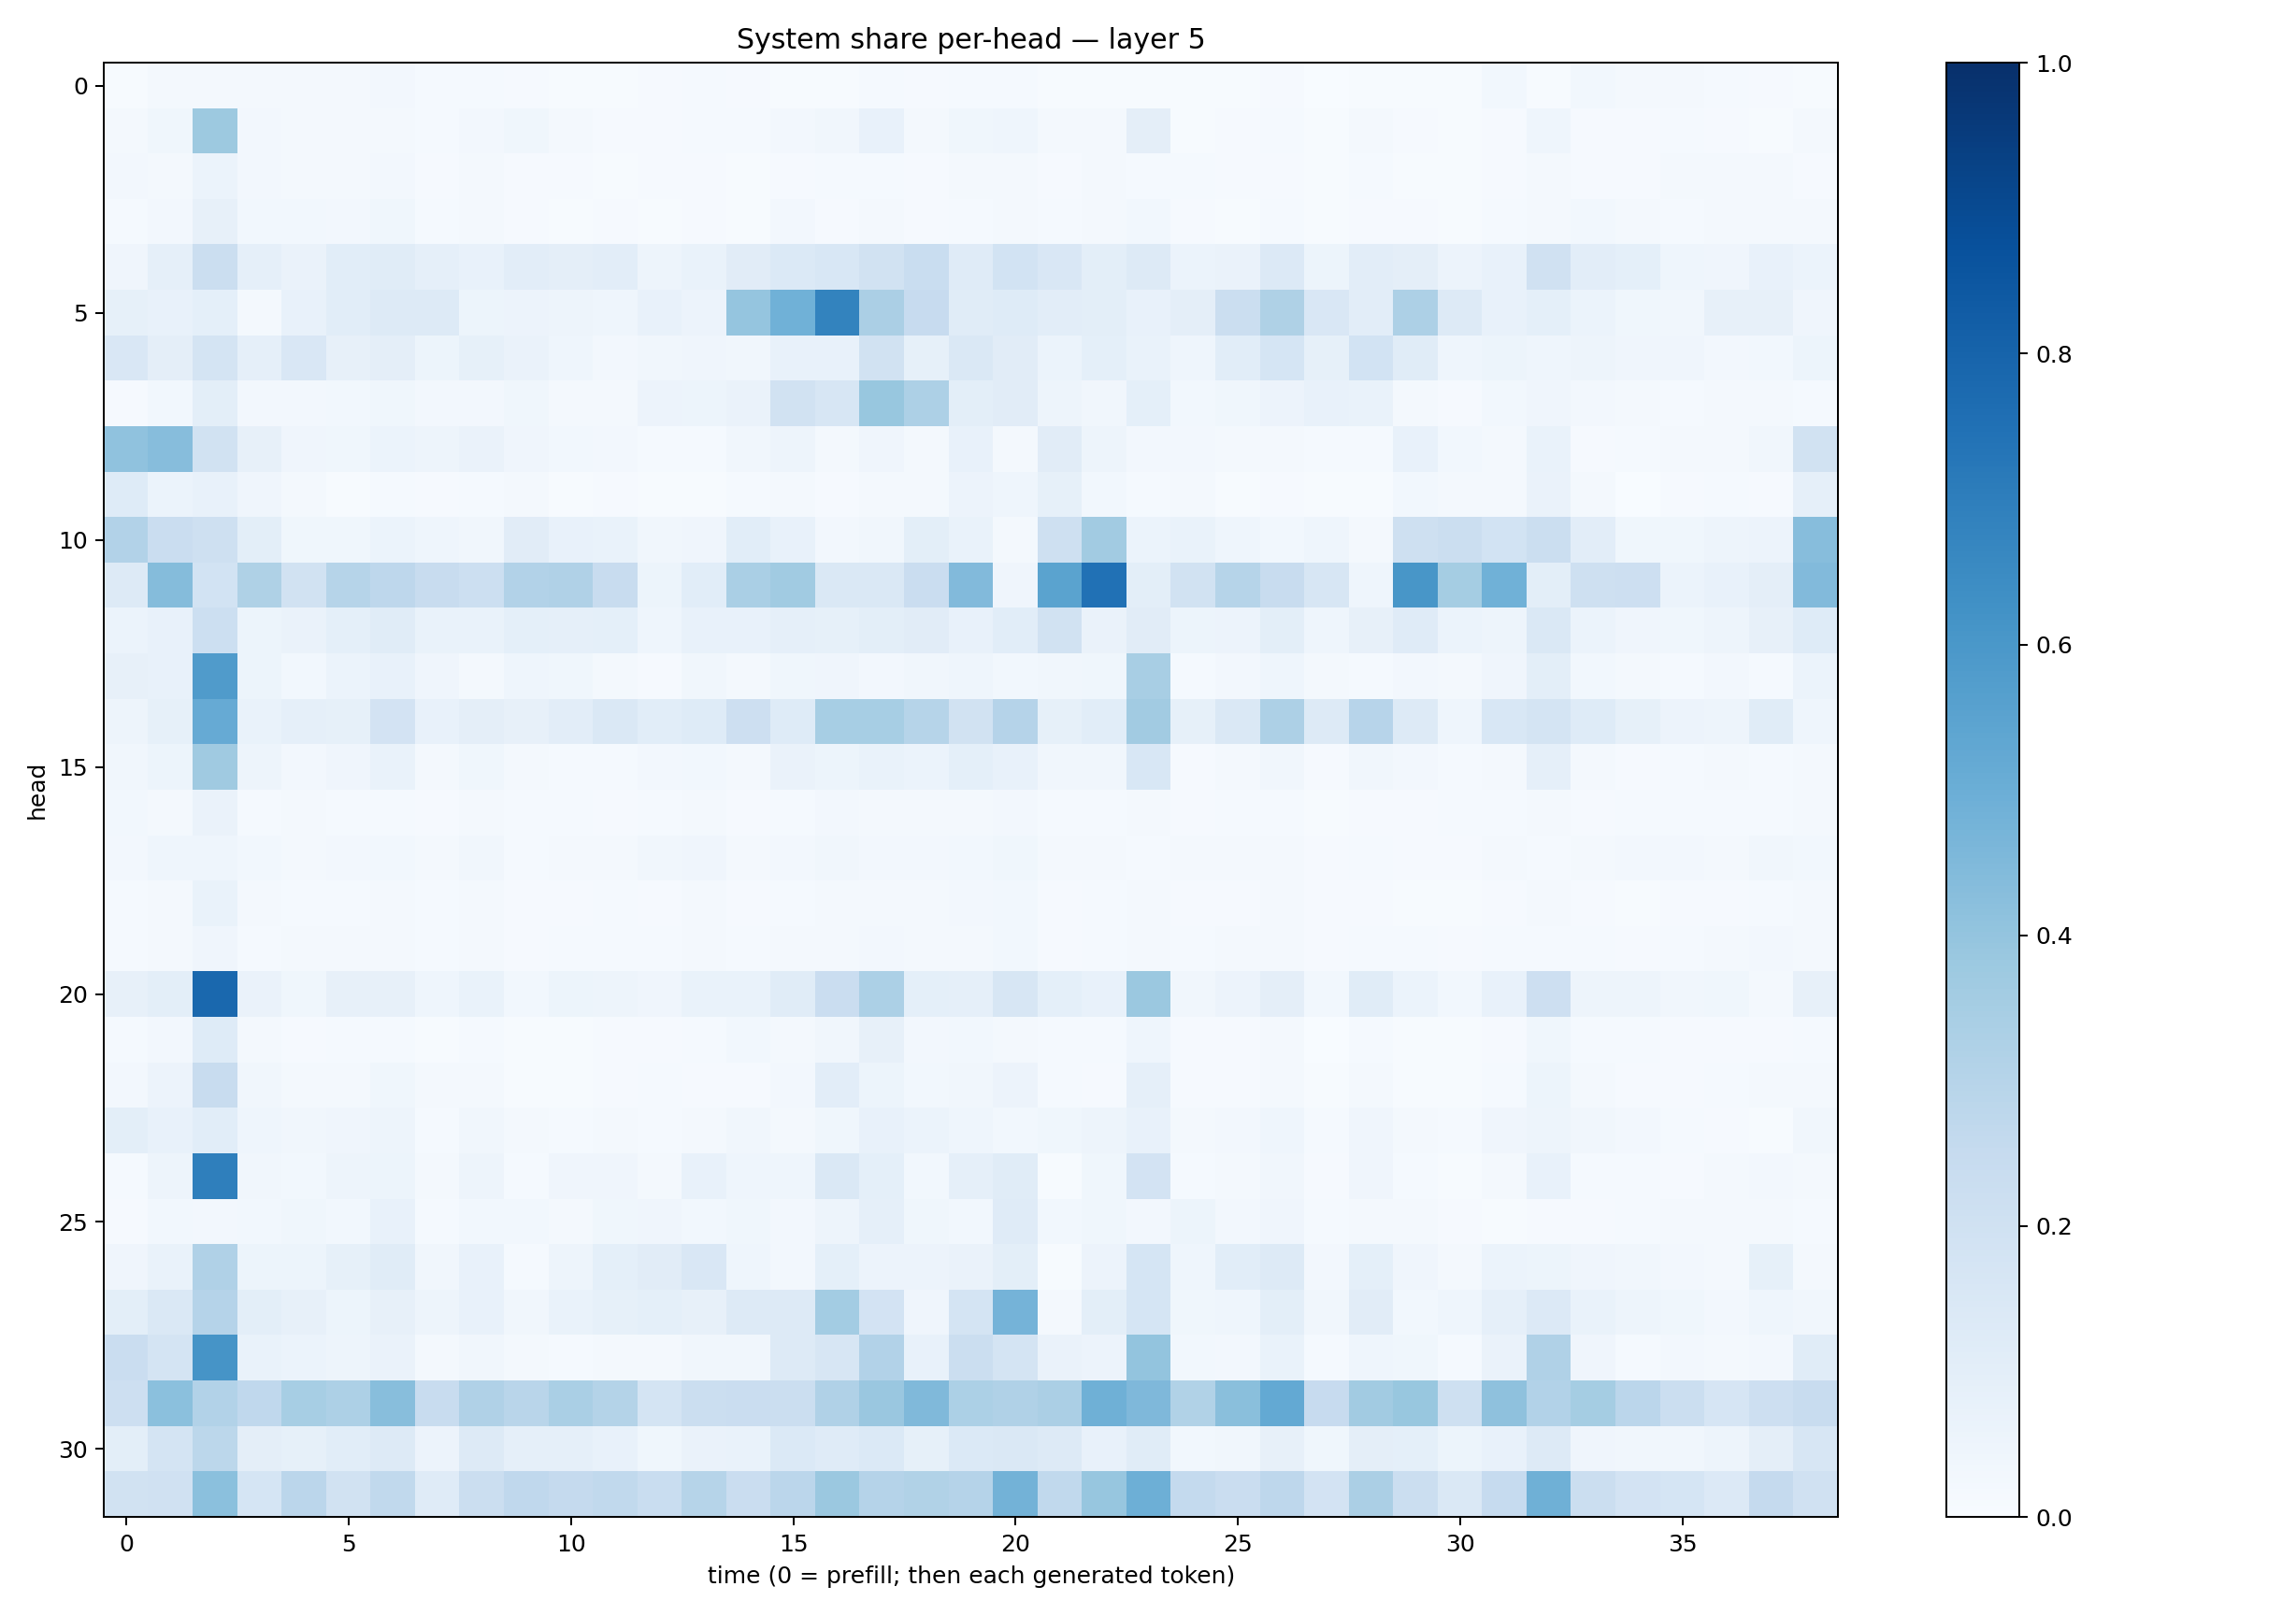

Values plotted in this chart, from the file beside it:
0.0052673835, 0.017304732, 0.01886911, 0.02255051, 0.022763602, 0.022844737, 0.023944234, 0.012120962, 0.01306407, 0.008193679, 0.0076101436, 0.0071272636, 0.009239081, 0.012974526, 0.009837895, 0.007061708, 0.0077475198, 0.012331638, 0.011709779, 0.013017627, 0.012933554, 0.007725838, 0.007672123, 0.0064663957
0.02228, 0.03597, 0.3783, 0.02607, 0.01887, 0.02195, 0.01827, 0.01468, 0.02575, 0.03852, 0.01724, 0.008725, 0.009259, 0.0131, 0.01382, 0.02523, 0.03463, 0.07415, 0.01901, 0.03718, 0.04298, 0.02108, 0.01757, 0.09732
0.02423, 0.01751, 0.06157, 0.02657, 0.01613, 0.02135, 0.02355, 0.01129, 0.01687, 0.01073, 0.009849, 0.007273, 0.008308, 0.008677, 0.007711, 0.009817, 0.01187, 0.0145, 0.007831, 0.0176, 0.01902, 0.007989, 0.01635, 0.0155
0.01312, 0.02353, 0.08055, 0.02829, 0.03076, 0.02567, 0.03607, 0.01454, 0.01665, 0.008676, 0.006665, 0.007866, 0.005988, 0.009448, 0.006173, 0.02619, 0.009926, 0.01614, 0.008299, 0.01382, 0.02172, 0.01533, 0.02046, 0.03032
0.04245, 0.0869, 0.2228, 0.08748, 0.0638, 0.1069, 0.1168, 0.08679, 0.07528, 0.1048, 0.09757, 0.1032, 0.05021, 0.06969, 0.1098, 0.1399, 0.1527, 0.1896, 0.2315, 0.1202, 0.1838, 0.1504, 0.101, 0.1281
0.084, 0.07325, 0.08995, 0.02257, 0.07444, 0.1073, 0.1293, 0.127, 0.05433, 0.05707, 0.04861, 0.04535, 0.07507, 0.05577, 0.3976, 0.4876, 0.6781, 0.3342, 0.246, 0.1165, 0.1248, 0.1027, 0.09785, 0.07104
0.1494, 0.09434, 0.1746, 0.08967, 0.1516, 0.08182, 0.09393, 0.05307, 0.08308, 0.06577, 0.04589, 0.02684, 0.03437, 0.0419, 0.03405, 0.073, 0.07578, 0.1942, 0.08541, 0.1482, 0.1096, 0.06146, 0.0928, 0.06994
0.01145, 0.0312, 0.09824, 0.02523, 0.02384, 0.02817, 0.03823, 0.02617, 0.02605, 0.03589, 0.02031, 0.01904, 0.05475, 0.0534, 0.06502, 0.1949, 0.1613, 0.3872, 0.3265, 0.09856, 0.1111, 0.04925, 0.03445, 0.09016
0.4069, 0.4318, 0.1905, 0.07972, 0.03979, 0.03703, 0.05952, 0.04991, 0.06525, 0.03971, 0.03099, 0.02578, 0.01428, 0.01408, 0.03276, 0.04955, 0.02333, 0.04039, 0.02256, 0.07061, 0.01963, 0.1098, 0.04921, 0.02572
0.1228, 0.0603, 0.07052, 0.04281, 0.01972, 0.005256, 0.0125, 0.008241, 0.01251, 0.0225, 0.007047, 0.008039, 0.00452, 0.006232, 0.01345, 0.02052, 0.008635, 0.01666, 0.01617, 0.05556, 0.04417, 0.08565, 0.02767, 0.01506
0.3107, 0.2269, 0.2052, 0.0993, 0.03868, 0.03579, 0.05898, 0.04313, 0.03378, 0.1111, 0.07595, 0.06882, 0.03444, 0.0425, 0.1073, 0.07322, 0.02351, 0.03407, 0.1003, 0.06951, 0.02235, 0.2051, 0.3631, 0.05992
0.1267, 0.4373, 0.1867, 0.3234, 0.1925, 0.297, 0.2751, 0.2365, 0.2183, 0.3112, 0.3195, 0.2351, 0.05231, 0.1061, 0.3374, 0.3659, 0.1446, 0.1413, 0.2282, 0.4429, 0.04261, 0.5485, 0.7484, 0.09818
0.06078, 0.07039, 0.2162, 0.05311, 0.0635, 0.09076, 0.1136, 0.06662, 0.06752, 0.09074, 0.08607, 0.09252, 0.04669, 0.07496, 0.07727, 0.08718, 0.08216, 0.09998, 0.1107, 0.07528, 0.1084, 0.1913, 0.0659, 0.1103
0.08142, 0.07274, 0.5819, 0.05107, 0.02967, 0.06207, 0.07272, 0.04249, 0.02314, 0.04666, 0.03685, 0.01878, 0.008438, 0.03213, 0.01847, 0.0352, 0.04158, 0.02587, 0.03188, 0.04367, 0.02788, 0.03192, 0.03576, 0.3435
0.05071, 0.08207, 0.5134, 0.06685, 0.08648, 0.0828, 0.1829, 0.07177, 0.0965, 0.08051, 0.1021, 0.1469, 0.108, 0.1236, 0.2138, 0.124, 0.3475, 0.3475, 0.2989, 0.192, 0.3013, 0.08528, 0.1077, 0.3598
0.03263, 0.05328, 0.3676, 0.04734, 0.02729, 0.04, 0.07, 0.02157, 0.03898, 0.01765, 0.01344, 0.01535, 0.02667, 0.03122, 0.0202, 0.06608, 0.05158, 0.06949, 0.05951, 0.09316, 0.0719, 0.03184, 0.03371, 0.1538
0.02788, 0.02332, 0.06528, 0.01372, 0.01577, 0.01394, 0.01515, 0.008884, 0.01632, 0.01548, 0.01482, 0.01158, 0.01208, 0.01884, 0.009189, 0.0146, 0.02399, 0.01898, 0.01941, 0.01659, 0.02346, 0.01431, 0.01349, 0.01738
0.02472, 0.04419, 0.04672, 0.03114, 0.02329, 0.02351, 0.02831, 0.01859, 0.03235, 0.01239, 0.02056, 0.02171, 0.03232, 0.04097, 0.02113, 0.0245, 0.03168, 0.02708, 0.02685, 0.02981, 0.03677, 0.01599, 0.01608, 0.01346
0.01279, 0.01737, 0.06801, 0.01577, 0.01443, 0.01434, 0.01662, 0.01182, 0.02245, 0.009688, 0.01158, 0.01315, 0.01144, 0.01873, 0.009398, 0.01552, 0.02179, 0.01879, 0.01751, 0.02364, 0.03029, 0.0102, 0.01265, 0.0169
0.01437, 0.01846, 0.03971, 0.01329, 0.02218, 0.02092, 0.02265, 0.01222, 0.01983, 0.01117, 0.01397, 0.01342, 0.01415, 0.01663, 0.01357, 0.01832, 0.02023, 0.02351, 0.01601, 0.01903, 0.02754, 0.008928, 0.01521, 0.01671
0.07929, 0.0981, 0.7844, 0.06306, 0.0377, 0.07854, 0.082, 0.04334, 0.0702, 0.0304, 0.05152, 0.04799, 0.04204, 0.067, 0.06663, 0.1142, 0.2288, 0.3307, 0.09011, 0.08953, 0.1565, 0.09133, 0.07216, 0.3805
0.0132, 0.02496, 0.1227, 0.02331, 0.009875, 0.01213, 0.01319, 0.007598, 0.01511, 0.005638, 0.006674, 0.009646, 0.01115, 0.01392, 0.02769, 0.0199, 0.03264, 0.08062, 0.02427, 0.02784, 0.02181, 0.01353, 0.01209, 0.0438
0.02346, 0.05697, 0.2355, 0.03251, 0.01616, 0.02236, 0.03594, 0.01659, 0.01955, 0.006045, 0.006678, 0.008333, 0.0118, 0.009802, 0.01113, 0.02504, 0.1026, 0.05448, 0.03119, 0.03129, 0.05812, 0.01406, 0.01136, 0.08787
0.09826, 0.07213, 0.1073, 0.04331, 0.03503, 0.04076, 0.05048, 0.01534, 0.03367, 0.01655, 0.01286, 0.01713, 0.01286, 0.01735, 0.03198, 0.02187, 0.03618, 0.07388, 0.06203, 0.04493, 0.02761, 0.03885, 0.04905, 0.07161
0.01308, 0.04939, 0.6947, 0.03317, 0.02764, 0.04877, 0.05457, 0.02131, 0.05023, 0.01273, 0.04014, 0.04125, 0.0227, 0.0747, 0.04485, 0.0468, 0.1437, 0.08985, 0.02992, 0.0893, 0.1151, 0.005084, 0.03841, 0.1801
0.008032, 0.02781, 0.02619, 0.02893, 0.03859, 0.03068, 0.07044, 0.01469, 0.02807, 0.03024, 0.02175, 0.03766, 0.0394, 0.02882, 0.03667, 0.0246, 0.04972, 0.0894, 0.03861, 0.03105, 0.1192, 0.02923, 0.0383, 0.02458
0.04113, 0.06975, 0.3174, 0.05303, 0.05328, 0.08417, 0.1135, 0.03319, 0.07395, 0.01513, 0.05048, 0.09063, 0.1127, 0.1485, 0.04454, 0.02523, 0.09306, 0.05661, 0.05482, 0.06484, 0.09848, 0.005136, 0.05847, 0.1699
0.09913, 0.1426, 0.3013, 0.09821, 0.07956, 0.05214, 0.0807, 0.04874, 0.07593, 0.03306, 0.06888, 0.08393, 0.09332, 0.08187, 0.1296, 0.1302, 0.359, 0.1803, 0.04183, 0.177, 0.4728, 0.02081, 0.1013, 0.1702
0.228, 0.1778, 0.6131, 0.06968, 0.06073, 0.04689, 0.06595, 0.02295, 0.03209, 0.01993, 0.01377, 0.02167, 0.01643, 0.03283, 0.03488, 0.1326, 0.1613, 0.3121, 0.0754, 0.2236, 0.1789, 0.06325, 0.05702, 0.4017
0.2121, 0.4191, 0.3115, 0.2694, 0.3476, 0.3276, 0.4272, 0.2384, 0.3186, 0.2923, 0.3373, 0.3082, 0.1731, 0.2189, 0.23, 0.2263, 0.3166, 0.3841, 0.4488, 0.3306, 0.3169, 0.3349, 0.4891, 0.4515
0.09798, 0.1739, 0.2782, 0.09748, 0.08466, 0.1077, 0.1266, 0.05591, 0.1262, 0.08958, 0.08885, 0.07652, 0.03578, 0.06311, 0.06734, 0.1385, 0.121, 0.1402, 0.08284, 0.137, 0.1445, 0.13, 0.07807, 0.117
0.1904, 0.1991, 0.4212, 0.1713, 0.2815, 0.191, 0.2636, 0.1205, 0.2237, 0.2693, 0.2532, 0.2638, 0.2307, 0.299, 0.2294, 0.285, 0.3814, 0.3041, 0.3155, 0.3021, 0.4796, 0.2622, 0.3919, 0.4935
